Dataset: classification_dataset (GitHub, SahanaK17/Coffee_Fruit_Prediction). Classes: overripe, ripe, unripe.

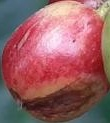
Label: overripe

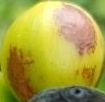
Label: overripe

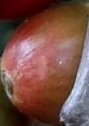
Label: unripe

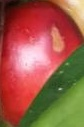
Label: ripe

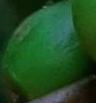
Label: unripe

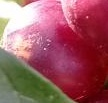
Label: ripe
